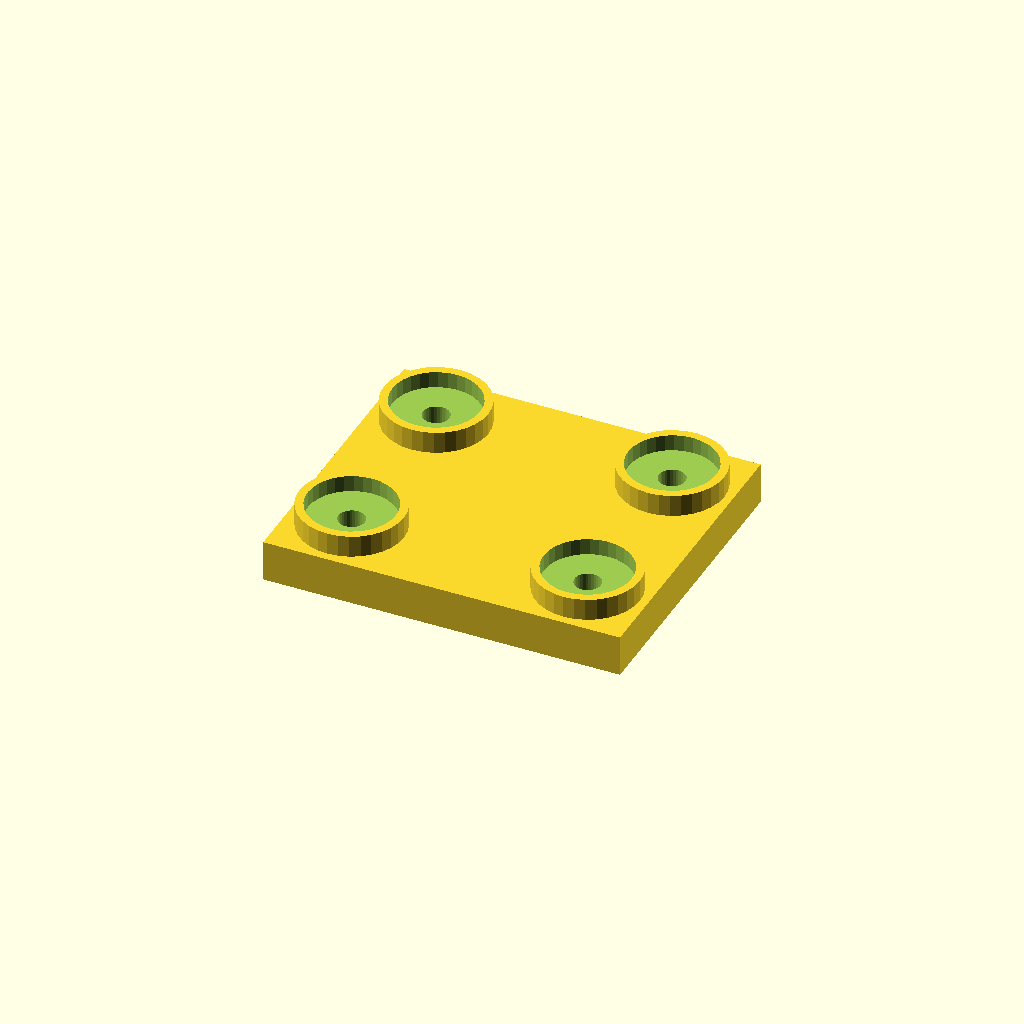
Cell 1 — every parameter at its default value.
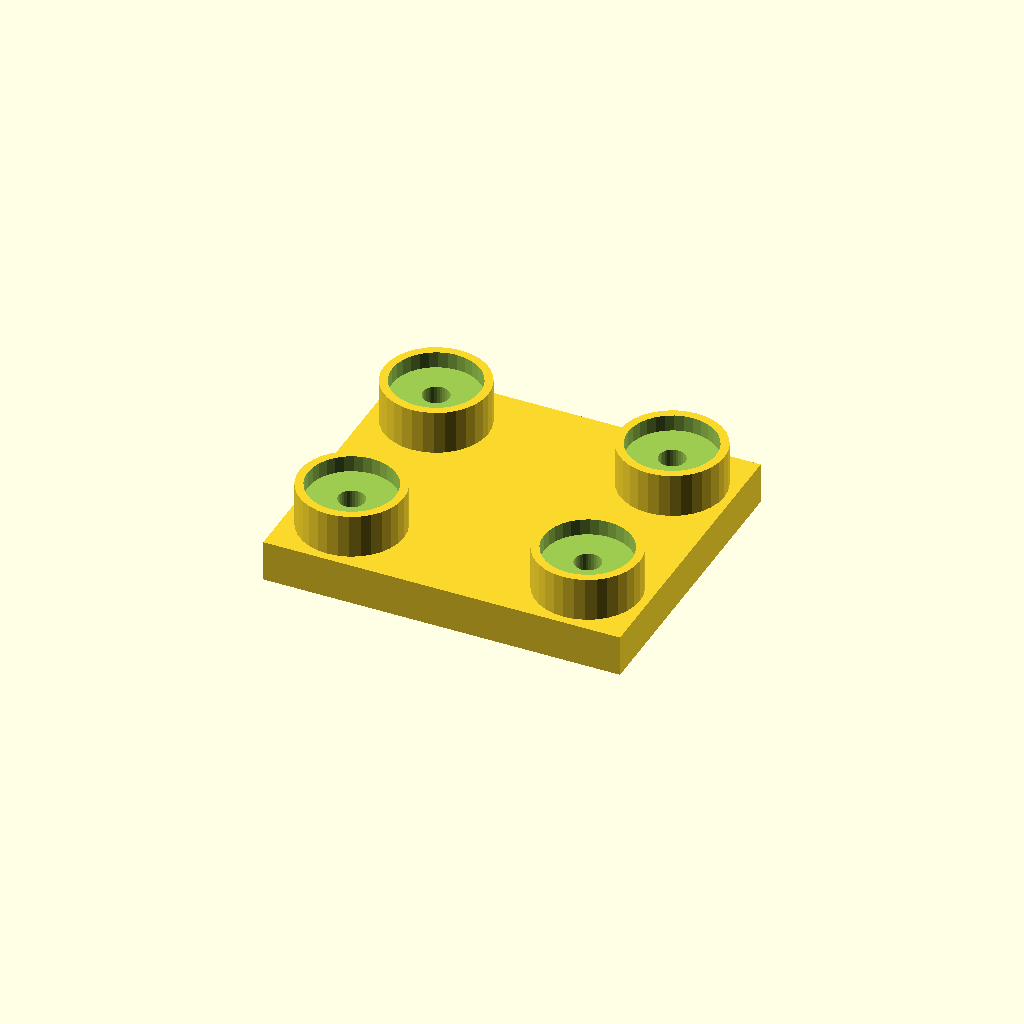
Cell 2 — boss_h set to 16, the other parameters unchanged.
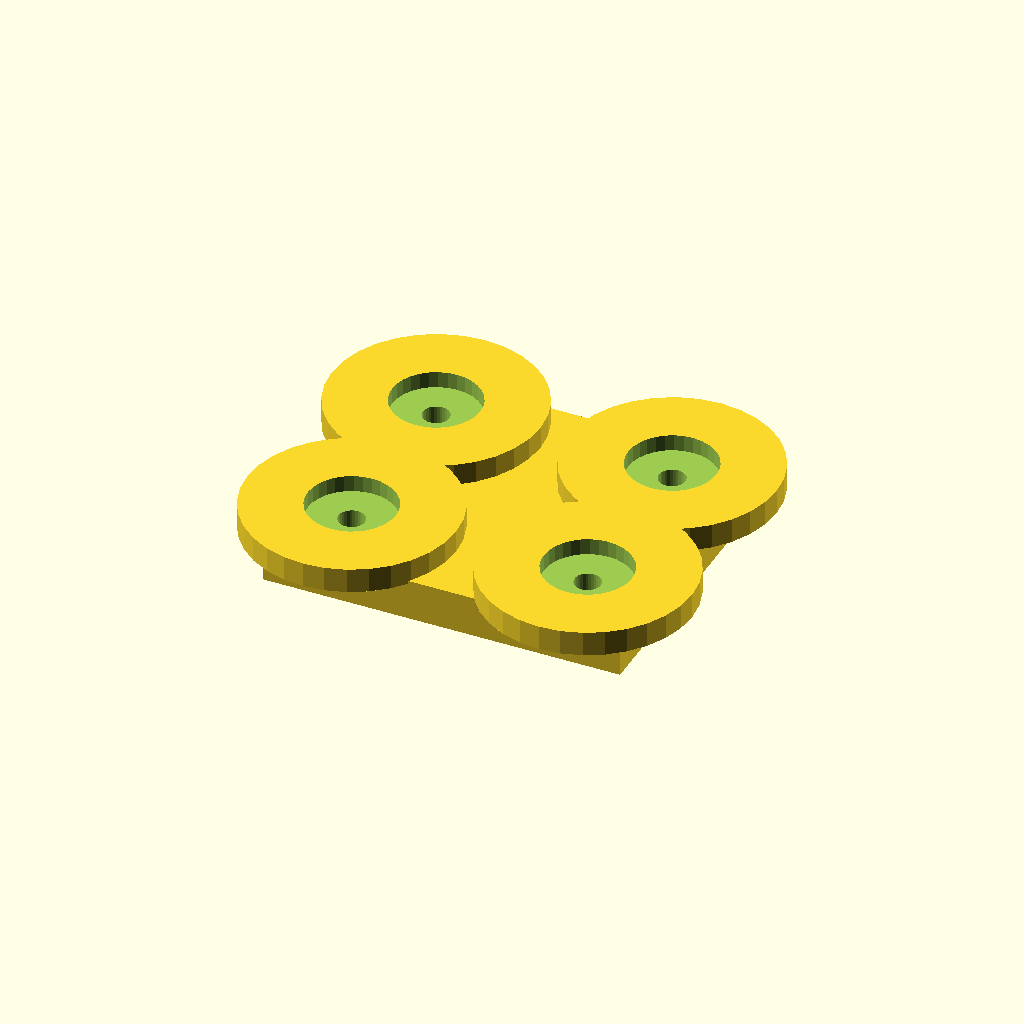
Cell 3 — boss_d set to 76, the other parameters unchanged.
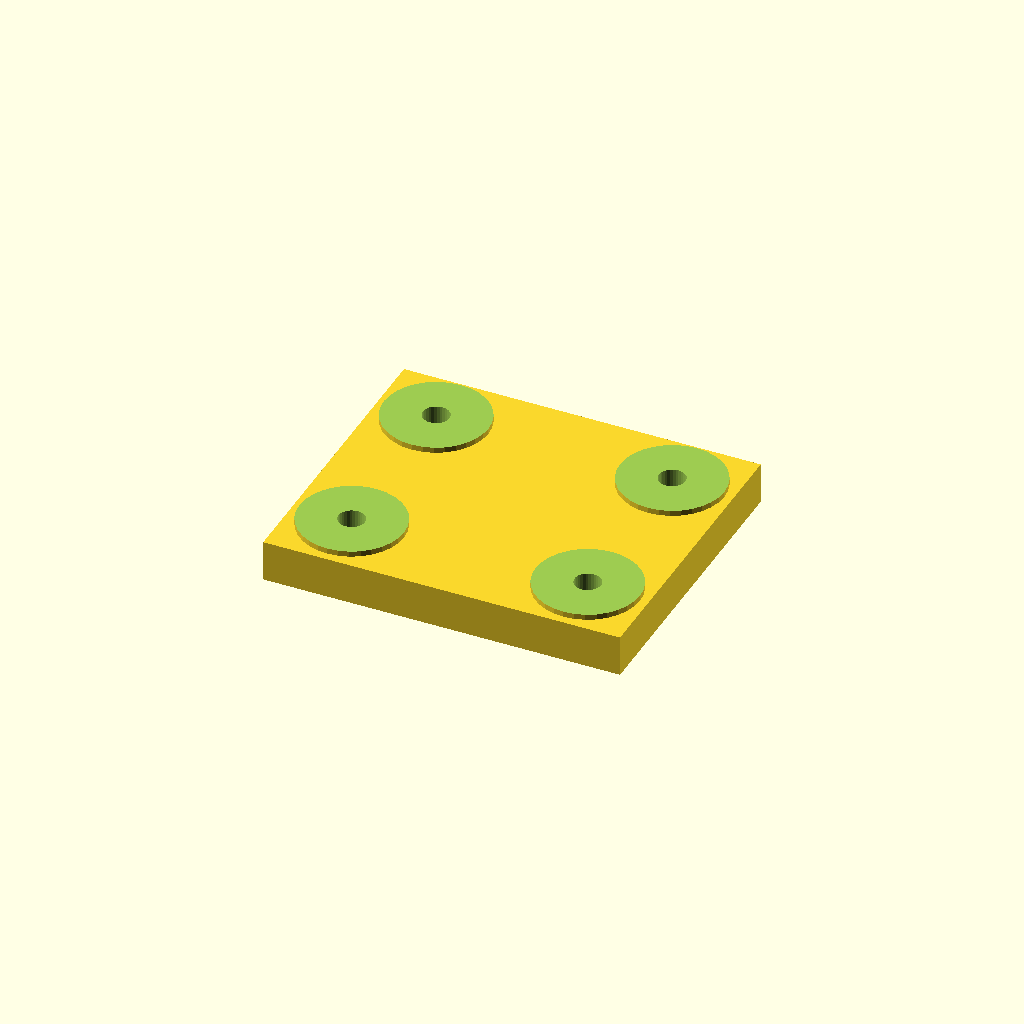
Cell 4 — socket_d set to 64, the other parameters unchanged.
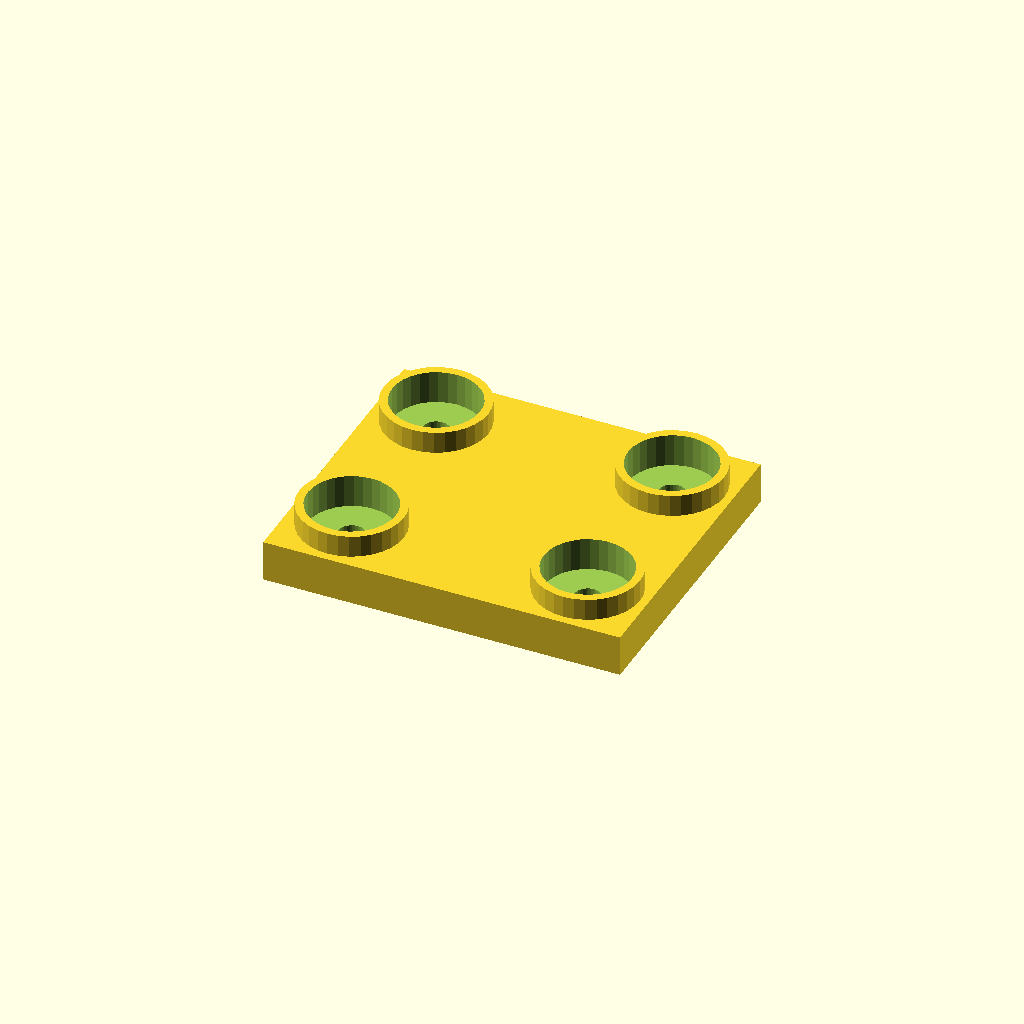
Cell 5: the same model with socket_depth = 12.
All cells are drawn from one camera (rotation 55°, 0°, 25°, orthographic, colour scheme Cornfield), so only the parameter changes between them.
OpenSCAD source file optional_data/data/place1/socketpads/part_0044.scad:
$fn = 32;

// ----------------------------------------------------------------------
// Socket pad plate
// bosses with counterbored sockets for the screws
// ----------------------------------------------------------------------

// --- parameters (mm) ---
base_t = 15;             // base plate thickness
boss_h = 8;              // boss height above the base plate
boss_d = 38;             // boss diameter
socket_d = 32;           // socket diameter
socket_depth = 6;        // socket depth from the boss face
bolt_d = 9.6;            // screw clearance hole through the socket floor
plate = [130, 110, 15];  // overall size (x, y, z)
edge = 22;               // boss centre offset from the plate edge
pads = 4;                // boss count, one per corner

// --- derived feature positions (mm) ---
height = base_t + boss_h;        // = 23   overall height of the part
corner_x = plate[0] / 2 - edge;  // = 43   boss centre X
corner_y = plate[1] / 2 - edge;  // = 33   boss centre Y
feature_centers = [
  [corner_x, corner_y],
  [-corner_x, corner_y],
  [-corner_x, -corner_y],
  [corner_x, -corner_y]
];   // boss centres: sockets, holes and the pads themselves are placed from here

// base plate, bosses on feature_centers, socket + through hole in each
difference() {
  union() {
    cube(plate, center = true);
    for (centre = feature_centers)
      translate([centre[0], centre[1], plate[2] / 2 - 1])
        cylinder(d = boss_d, h = boss_h + 1);
  }
  for (centre = feature_centers) {
    translate([centre[0], centre[1], plate[2] / 2 + boss_h - socket_depth])
      cylinder(d = socket_d, h = socket_depth + 1);
    translate([centre[0], centre[1], -height])
      cylinder(d = bolt_d, h = 2 * height + 2);  // through the socket floor
  }
}
Customizer parameters (derived from the source; name, type, default, range or options):
base_t: number, default 15
boss_h: number, default 8
boss_d: number, default 38
socket_d: number, default 32
socket_depth: number, default 6
bolt_d: number, default 9.6
plate: vector, default [130, 110, 15]
edge: number, default 22
pads: number, default 4
